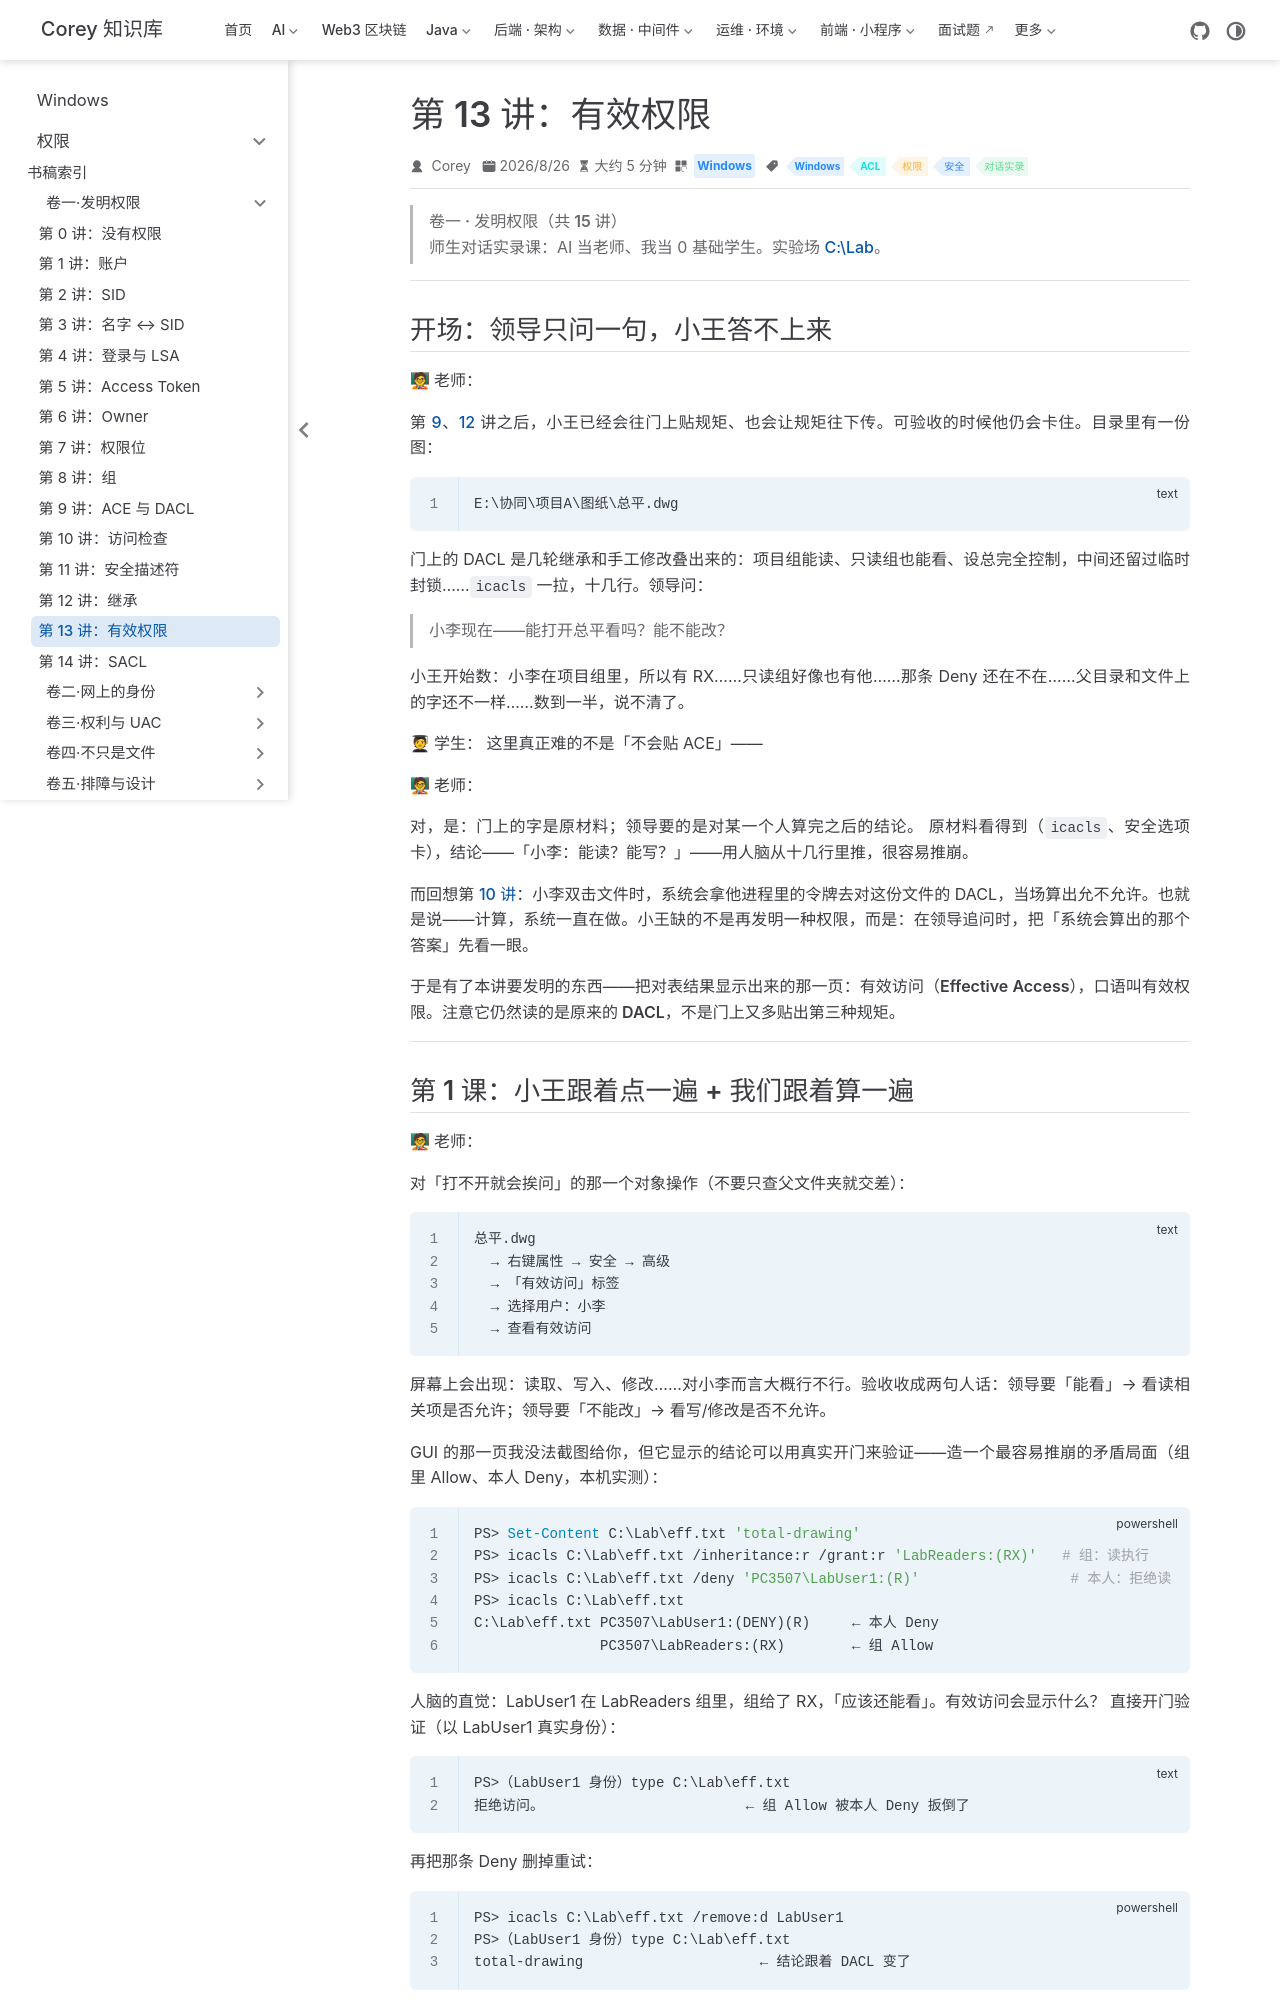

repository: code-corey/code-corey.github.io · page: Windows/permissions/vol1-invent/14-effective-permissions.html · generator: jekyll

---
title: "第 13 讲：有效权限"
sidebarGroup: "卷一·发明权限"
shortTitle: "第 13 讲：有效权限"
order: 14
date: 2026-08-26T00:00:00.000Z
category: "Windows"
tag:
  - "Windows"
  - "ACL"
  - "权限"
  - "安全"
  - "对话实录"
description: 师生对话实录课：领导只问「小李现在能看吗能改吗」——门上的十几行 ACE 是原材料，要的是对某个人算完的结论。有效访问（Effective Access）就是对表结果的显示页；本机用「组 Allow + 本人 Deny」的矛盾局面实测 Deny 如何扳倒结论。
---

# 第 13 讲：有效权限

> **卷一 · 发明权限（共 15 讲）**
> 师生对话实录课：AI 当老师、我当 0 基础学生。实验场 [C:\Lab](../appendix/04-lab.md)。

---

## 开场：领导只问一句，小王答不上来

**🧑🏫 老师：**

第 [9](./10-ace-dacl.md)、[12](./13-inheritance.md) 讲之后，小王已经会往门上贴规矩、也会让规矩往下传。可验收的时候他仍会卡住。目录里有一份图：

```text
E:\协同\项目A\图纸\总平.dwg
```

门上的 DACL 是几轮继承和手工修改叠出来的：项目组能读、只读组也能看、设总完全控制，中间还留过临时封锁……`icacls` 一拉，十几行。领导问：

> 小李现在——能打开总平看吗？能不能改？

小王开始数：小李在项目组里，所以有 RX……只读组好像也有他……那条 Deny 还在不在……父目录和文件上的字还不一样……数到一半，说不清了。

**🧑🎓 学生：** 这里真正难的不是「不会贴 ACE」——

**🧑🏫 老师：**

对，是：**门上的字是原材料；领导要的是对某一个人算完之后的结论。** 原材料看得到（`icacls`、安全选项卡），结论——「小李：能读？能写？」——用人脑从十几行里推，很容易推崩。

而回想第 [10 讲](./11-access-check.md)：小李双击文件时，系统会拿他进程里的令牌去对这份文件的 DACL，**当场算出允不允许**。也就是说——**计算，系统一直在做**。小王缺的不是再发明一种权限，而是：**在领导追问时，把「系统会算出的那个答案」先看一眼**。

于是有了本讲要发明的东西——把对表结果**显示出来**的那一页：**有效访问（Effective Access）**，口语叫有效权限。注意它**仍然读的是原来的 DACL**，不是门上又多贴出第三种规矩。

---
